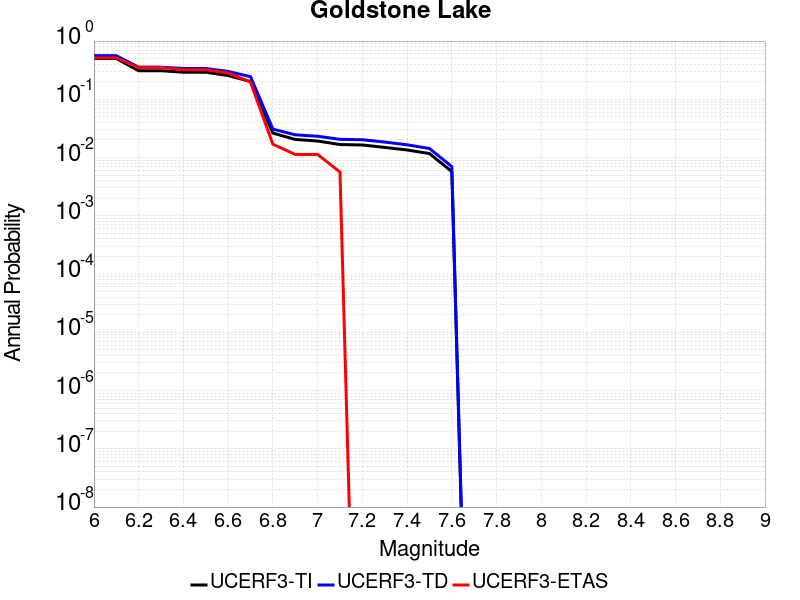

Source data for this figure (header and first rows):
Magnitude, UCERF3-TI Prob, UCERF3-TD Prob, UCERF3-ETAS Prob
6.0, 0.5019, 0.561, 0.5141
6.1, 0.5019, 0.561, 0.5141
6.2, 0.3095, 0.3563, 0.3503
6.3, 0.3095, 0.3563, 0.3503
6.4, 0.2921, 0.3384, 0.322
6.5, 0.2921, 0.3384, 0.322
6.6, 0.2559, 0.301, 0.2825
6.7, 0.202, 0.2446, 0.1977
6.8, 0.0263, 0.03081, 0.01695
6.9, 0.02049, 0.02456, 0.0113
7.0, 0.01922, 0.0232, 0.0113
7.1, 0.01674, 0.02057, 0.00565
7.2, 0.01645, 0.02025, 0.0
7.3, 0.01494, 0.01845, 0.0
7.4, 0.0135, 0.01657, 0.0
7.5, 0.0117, 0.01431, 0.0
7.6, 0.005754, 0.006999, 0.0
